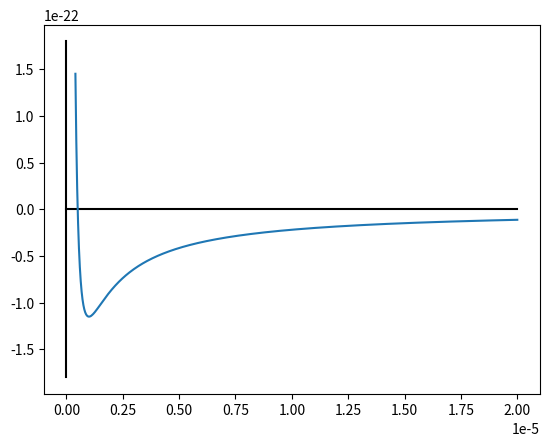

This chart was generated by the following Python code:
"""
Code to plot a Potential Well for V(x) = -k/x.

Created on Fall 2023

@author: ahmed
"""

# Import libraries

import numpy as np
import matplotlib.pyplot as plt

# Define the constants. All of them should be >= 0
m = 9.11*10**-31
e = 1.6*10**(-19)    # Reduce mass (kg)
L = 1.45*10**(-32)              # Angular momentum (kg m^2 /s)
k = e**2 * 9*10**(9)          # Constant of the P.E (Potential Energy) (N m^2)

rho = np.linspace(0.0000004, 0.00002,500)

y = np.linspace(-1.8,1.8,500)*10**(-22)

x = rho * 0
rho_0 = np.linspace(0.0, 0.00002,500)


U_eff = L**2/(2*m*rho*rho) - k/rho
print(U_eff)

plt.plot(x,y, color="black")        # y-axis
plt.plot(rho_0,x, color="black")    # x-axis
plt.plot(rho,U_eff)                 # Potential

# plt.scatter(0.1,-50, color="red")
# plt.scatter(0,-50, color="red", marker="_")
# plt.xlim(-0.1,1.1)
# plt.xticks([])
# plt.yticks([])
# plt.text(0.05,40,r"$\frac{L^2}{2m\rho^2}-\frac{k}{\rho}$")
# plt.text(0.95,5,r"$\rho$")
# plt.text(-0.025,50,"E")
# plt.text(0.13,-54,r"$\rho_0$",fontdict={"color":"red"})
# plt.text(-0.08,-50,"E_0",fontdict={"color":"red"})
# plt.title("Potential Well of Earth-Sun")





plt.show()
